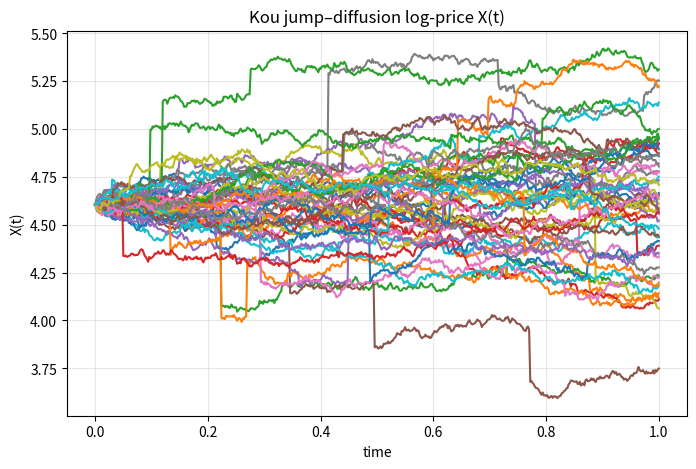
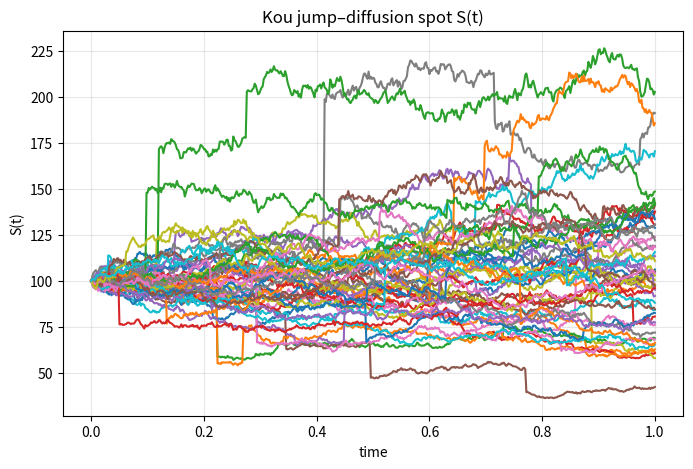

Recreate these plots in Python, in order.
#%%
"""
Kou double-exponential jump–diffusion paths (log-price + spot).
Risk-neutral drift: X_{t+dt} = X_t + (r - lambda*psi - sigma^2/2)*dt + sigma*sqrt(dt)*Z + sum of jumps,
with i.i.d. jump sizes Y ~ DE(p, eta1, eta2) and Poisson(lambda*dt) jump counts per step.

Requires eta1 > 1 and eta2 > 0 so that E[e^Y] < infty and martingale compensator psi = E[e^Y] - 1.
@author: course materials (pattern after Grzelak MertonProcess_paths)
"""
from __future__ import annotations

import numpy as np
import matplotlib.pyplot as plt


def kou_psi(p: float, eta1: float, eta2: float) -> float:
    """Risk-neutral compensator psi = E[e^Y] - 1 for Kou DE jump Y."""
    return p * eta1 / (eta1 - 1.0) + (1.0 - p) * eta2 / (eta2 + 1.0) - 1.0


def _sample_kou_jump_size(p: float, eta1: float, eta2: float, shape: tuple[int, ...]) -> np.ndarray:
    """One Kou jump: +Exp(eta1) with prob p, -Exp(eta2) with prob 1-p."""
    u = np.random.uniform(0.0, 1.0, shape)
    pos = u < p
    out = np.empty(shape, dtype=float)
    out[pos] = np.random.exponential(1.0 / eta1, np.sum(pos))
    out[~pos] = -np.random.exponential(1.0 / eta2, np.sum(~pos))
    return out


def GeneratePathsKou(
    NoOfPaths: int,
    NoOfSteps: int,
    S0: float,
    T: float,
    r: float,
    sigma: float,
    lam: float,
    p: float,
    eta1: float,
    eta2: float,
) -> dict:
    """
    Simulate Kou jump–diffusion under Q (discounted stock is a martingale).

    Args:
        NoOfPaths, NoOfSteps: Monte Carlo paths and Euler steps.
        S0: initial spot.
        T: horizon.
        r: risk-free rate.
        sigma: diffusion vol.
        lam: jump intensity.
        p: prob jump is nonnegative (upward exponential).
        eta1: rate of upward exponential ( > 1 ).
        eta2: rate of downward exponential ( > 0 ).
    """
    if eta1 <= 1.0 or eta2 <= 0.0:
        raise ValueError("Require eta1 > 1 and eta2 > 0 for finite E[e^Y].")
    if not (0.0 < p < 1.0):
        raise ValueError("Require p in (0,1).")

    psi = kou_psi(p, eta1, eta2)
    dt = T / float(NoOfSteps)
    X = np.zeros((NoOfPaths, NoOfSteps + 1))
    S = np.zeros((NoOfPaths, NoOfSteps + 1))
    time = np.zeros(NoOfSteps + 1)

    X[:, 0] = np.log(S0)
    S[:, 0] = S0

    drift = r - lam * psi - 0.5 * sigma * sigma
    ZPois = np.random.poisson(lam * dt, size=(NoOfPaths, NoOfSteps))
    Z = np.random.normal(0.0, 1.0, size=(NoOfPaths, NoOfSteps))

    for i in range(NoOfSteps):
        if NoOfPaths > 1:
            Z[:, i] = (Z[:, i] - np.mean(Z[:, i])) / np.std(Z[:, i])
        counts = ZPois[:, i].astype(int)
        jumps = np.zeros(NoOfPaths)
        n_max = int(np.max(counts)) if counts.size else 0
        if n_max > 0:
            extras = _sample_kou_jump_size(p, eta1, eta2, (NoOfPaths, n_max))
            for m in range(n_max):
                jumps += extras[:, m] * (counts > m)
        X[:, i + 1] = X[:, i] + drift * dt + sigma * np.sqrt(dt) * Z[:, i] + jumps
        time[i + 1] = time[i] + dt

    S = np.exp(X)
    return {"time": time, "X": X, "S": S}


def mainCalculation(
    NoOfPaths: int = 50,
    NoOfSteps: int = 500,
    S0: float = 100.0,
    T: float = 1.0,
    r: float = 0.05,
    sigma: float = 0.2,
    lam: float = 3.0,
    p: float = 0.5,
    eta1: float = 10.0,
    eta2: float = 10.0,
) -> None:
    paths = GeneratePathsKou(NoOfPaths, NoOfSteps, S0, T, r, sigma, lam, p, eta1, eta2)
    time_grid = paths["time"]
    X = paths["X"]
    S = paths["S"]

    plt.figure(1, figsize=(8, 5))
    plt.plot(time_grid, np.transpose(X))
    plt.title("Kou jump–diffusion log-price X(t)")
    plt.grid(True, alpha=0.3)
    plt.xlabel("time")
    plt.ylabel("X(t)")

    plt.figure(2, figsize=(8, 5))
    plt.plot(time_grid, np.transpose(S))
    plt.title("Kou jump–diffusion spot S(t)")
    plt.grid(True, alpha=0.3)
    plt.xlabel("time")
    plt.ylabel("S(t)")
    plt.show()


if __name__ == "__main__":
    mainCalculation()
